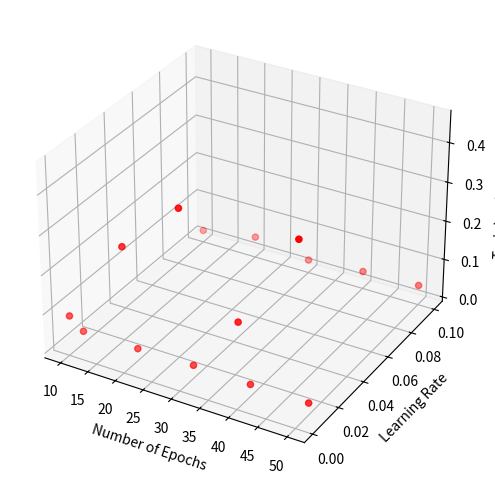

The script that saved this image:
import numpy as np
import matplotlib.pyplot as plt
from mpl_toolkits.mplot3d import Axes3D


l =np.array([[1.00000000e+01, 1.00000000e-03, 8.83993307e-02],
    [1.00000000e+01, 1.00000000e-02, 2.00780814e-02],
    [1.00000000e+01, 1.00000000e-01, 2.00780814e-02],
    [2.00000000e+01, 1.00000000e-03, 3.06330173e-01],
    [2.00000000e+01, 1.00000000e-02, 2.00780814e-02],
    [2.00000000e+01, 1.00000000e-01, 4.32236475e-02],
    [3.00000000e+01, 1.00000000e-03, 4.40741774e-01],
    [3.00000000e+01, 1.00000000e-02, 2.28667038e-02],
    [3.00000000e+01, 1.00000000e-01, 2.28667038e-02],
    [4.00000000e+01, 1.00000000e-03, 2.06497490e-01],
    [4.00000000e+01, 1.00000000e-02, 2.02175125e-02],
    [4.00000000e+01, 1.00000000e-01, 3.43000558e-02],
    [5.00000000e+01, 1.00000000e-03, 4.49107641e-01],
    [5.00000000e+01, 1.00000000e-02, 2.00780814e-02],
    [5.00000000e+01, 1.00000000e-01, 4.00167317e-02]])

fig = plt.figure(figsize=(10, 6))
ax = fig.add_subplot(111, projection='3d')
ax.scatter(l[:, 0], l[:, 1], l[:, 2], c='r', marker='o')
ax.set_xlabel('Number of Epochs')
ax.set_ylabel('Learning Rate')
ax.set_zlabel('Training Accuracy')
plt.show()


